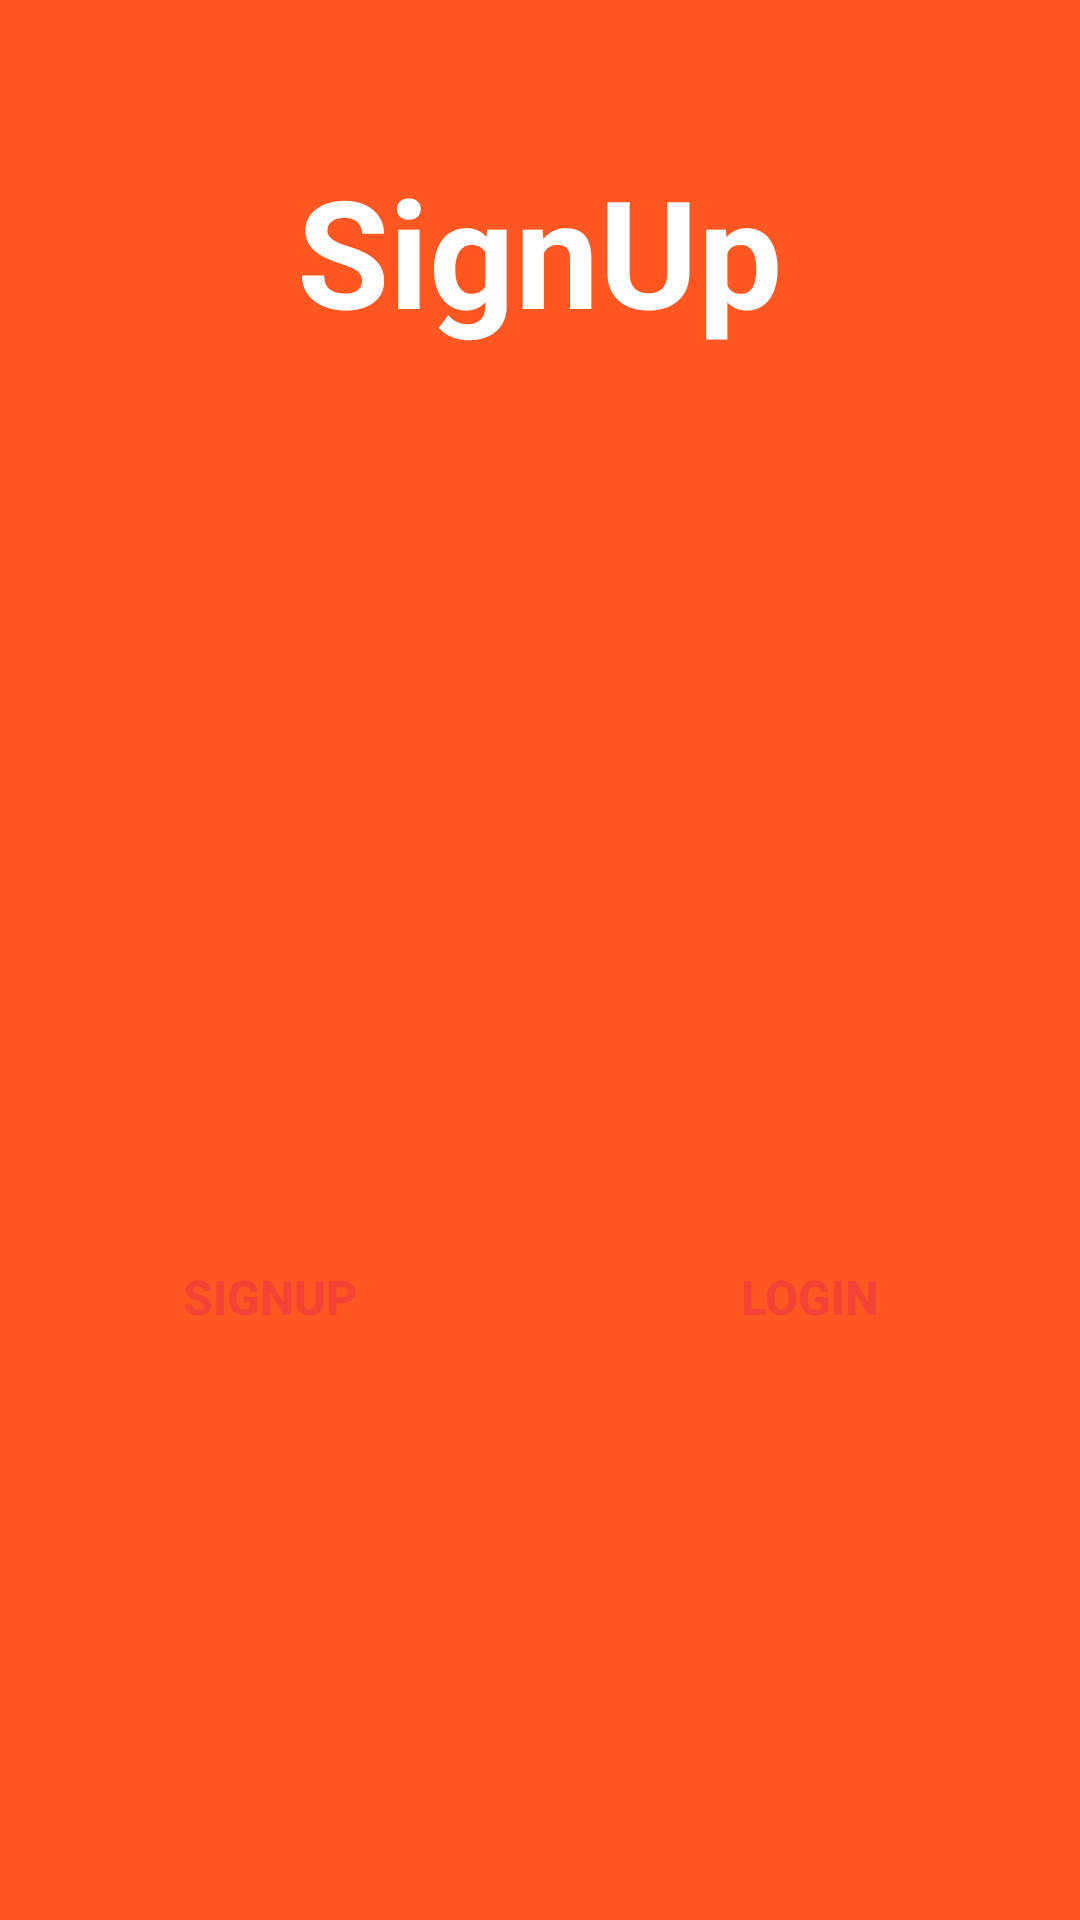

Reconstruct the res/layout file that produces this screen, plus the resources it refers to.
<!-- AndroidManifest.xml: application theme Theme.Assignment2 -->
<!-- res/layout/fragment_sign_up.xml -->
<?xml version="1.0" encoding="utf-8"?>
<RelativeLayout xmlns:android="http://schemas.android.com/apk/res/android"
    xmlns:tools="http://schemas.android.com/tools"
    android:layout_width="match_parent"
    android:layout_height="match_parent"
    android:background="@color/orange"
    android:orientation="vertical"
    tools:context=".Fragments.SignUpFragment">

    <TextView
        android:layout_width="wrap_content"
        android:layout_height="wrap_content"
        android:layout_centerHorizontal="true"
        android:layout_marginTop="50dp"
        android:text="@string/signup"
        android:textColor="@color/white"
        android:textSize="50sp"
        android:textStyle="bold" />

    <LinearLayout
        android:id="@+id/form"
        android:layout_width="match_parent"
        android:layout_height="wrap_content"
        android:layout_centerInParent="true"
        android:layout_gravity="center"
        android:orientation="vertical">

        <EditText
            android:id="@+id/userName"
            android:layout_width="match_parent"
            android:layout_height="50dp"
            android:layout_margin="5dp"
            android:background="@drawable/custom_bg"
            android:hint="@string/name"
            android:inputType="textPersonName"
            android:padding="10dp"
            android:textColor="@color/black"
            android:textColorHint="@color/orange"
            android:textSize="14sp" />

        <EditText
            android:id="@+id/userEmail"
            android:layout_width="match_parent"
            android:layout_height="50dp"
            android:layout_margin="5dp"
            android:background="@drawable/custom_bg"
            android:hint="@string/email_address"
            android:inputType="textEmailAddress"
            android:padding="10dp"
            android:textColor="@color/black"
            android:textColorHint="@color/orange"
            android:textSize="14sp" />

        <EditText
            android:id="@+id/userPassword"
            android:layout_width="match_parent"
            android:layout_height="50dp"
            android:layout_margin="5dp"
            android:background="@drawable/custom_bg"
            android:hint="@string/password"
            android:inputType="textPassword"
            android:padding="10dp"
            android:textColor="@color/black"
            android:textColorHint="@color/orange"
            android:textSize="14sp" />

        <EditText
            android:id="@+id/userPhoneNumber"
            android:layout_width="match_parent"
            android:layout_height="50dp"
            android:layout_margin="5dp"
            android:background="@drawable/custom_bg"
            android:hint="@string/phone_number"
            android:inputType="phone"
            android:padding="10dp"
            android:textColor="@color/black"
            android:textColorHint="@color/orange"
            android:textSize="14sp" />

        <LinearLayout
            android:layout_width="match_parent"
            android:layout_height="wrap_content"
            android:layout_marginTop="25dp">

            <androidx.appcompat.widget.AppCompatButton
                android:id="@+id/signUpButton"
                android:layout_width="wrap_content"
                android:layout_height="wrap_content"
                android:layout_gravity="center_horizontal"
                android:layout_margin="20dp"
                android:layout_marginBottom="20dp"
                android:layout_weight="1"
                android:background="@drawable/custom_bg"
                android:padding="10dp"
                android:text="@string/signup"
                android:textColor="@color/red"
                android:textSize="16sp"
                android:textStyle="bold" />

            <androidx.appcompat.widget.AppCompatButton
                android:id="@+id/loginButton"
                android:layout_width="wrap_content"
                android:layout_height="wrap_content"
                android:layout_gravity="center_horizontal"
                android:layout_margin="20dp"
                android:layout_weight="1"
                android:background="@drawable/custom_bg"
                android:padding="10dp"
                android:text="@string/login"
                android:textColor="@color/red"
                android:textSize="16sp"
                android:textStyle="bold" />
        </LinearLayout>
    </LinearLayout>

    <ProgressBar
        android:id="@+id/progressBar"
        android:layout_width="match_parent"
        android:layout_height="wrap_content"
        android:layout_below="@id/form"
        android:layout_margin="20dp"
        android:visibility="gone" />
</RelativeLayout>
<!-- resources referenced by this layout -->
<resources>
  <color name="black">#FF000000</color>
  <color name="orange">#FF5722</color>
  <color name="red">#F44336</color>
  <color name="white">#FFFFFFFF</color>
  <string name="email_address">Email Address</string>
  <string name="login">Login</string>
  <string name="name">Name</string>
  <string name="password">Password</string>
  <string name="phone_number">Phone Number</string>
  <string name="signup">SignUp</string>
  <style name="Theme.Assignment2" parent="Theme.MaterialComponents.DayNight.NoActionBar">
          
          <item name="colorPrimary">@color/red</item>
          <item name="colorPrimaryVariant">@color/orange</item>
          <item name="colorOnPrimary">@color/white</item>
          
          <item name="colorSecondary">@color/orange</item>
          <item name="colorSecondaryVariant">@color/white</item>
          
          <item name="colorOnSecondary">@color/black</item>
          
          <item name="android:statusBarColor" tools:targetApi="l">?attr/colorPrimaryVariant</item>
          
      </style>
</resources>
